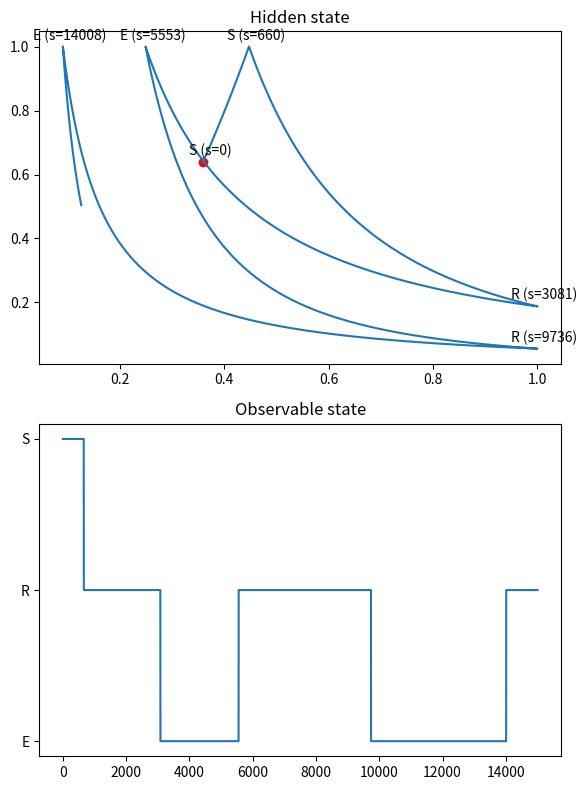

This figure's Python source:
import numpy as np
import matplotlib.pyplot as plt


class Cow:
    """One cow. At this point covers paper up to but not including 2.3"""

    def __init__(self,
                 init_hiddenstate: tuple[float, float] = None,
                 init_obsstate: str = None,
                 params: tuple[float, float, float, float] = None,
                 delta: float = 0.01):
        if init_hiddenstate is None:
            self.x = np.random.uniform(0, 1)
            self.y = np.random.uniform(0, 1)
        else:
            self.x, self.y = init_hiddenstate

        if init_obsstate is None:
            self.obs_state = np.random.choice(["E", "R", "S"])
        else:
            self.obs_state = init_obsstate

        if params is None:
            self.alpha_1 = np.random.uniform(0, 0.1)
            self.alpha_2 = np.random.uniform(0, 0.1)
            self.beta_1 = np.random.uniform(0, 0.1)
            self.beta_2 = np.random.uniform(0, 0.1)
        else:
            self.alpha_1, self.alpha_2, self.beta_1, self.beta_2 = params

        self.delta = delta  # minimum hiddenstate values before switching

    def hidden_state_derivs(self) -> tuple[float, float]:
        """Return the derivatives of the hidden state."""
        # eqns 3-5
        if self.obs_state == "E":
            dx = -self.alpha_2 * self.x
            dy = self.beta_1 * self.y
        elif self.obs_state == "R":
            dx = self.alpha_1 * self.x
            dy = -self.beta_2 * self.y
        elif self.obs_state == "S":
            dx = self.alpha_1 * self.x
            dy = self.beta_1 * self.y
        return dx, dy
    
    def update_hidden_state(self, stepsize: float = 0.01) -> None:
        """Update hidden state by taking an Euler step."""
        # assert stepsize < self.delta  # ensure we don't take too big a step
        dx, dy = self.hidden_state_derivs()
        self.x += stepsize * dx
        self.y += stepsize * dy
            
    def next_obs_state(self) -> bool:
        """Update observable state. Returns True if the state has changed."""
        # eqn 6
        if self.obs_state in ("R", "S") and self.x >= 1:
            self.obs_state = "E"
            return True
        elif self.obs_state in ("E", "S") and self.x < 1 and self.y >= 1:
            self.obs_state = "R"
            return True
        elif (self.obs_state in ("E", "R") 
              and ((self.x < 1 and self.y <= self.delta) # the leq prevents oob
                   or (self.x <= self.delta and self.y < 1))):
            self.obs_state = "S"
            return True
        else:
            return False


def simulate_one_cow():
    """Simulate one cow for 1000 steps.
    Make two plots: one of hidden state over time, one of observable state over time.
    """
    cow = Cow()
    steps = 15000
    hidden_states = np.zeros((steps, 2))
    obs_states = np.zeros(steps, dtype=int)
    state_change_idxs = [0]
    for i in range(steps):
        hidden_states[i] = cow.x, cow.y
        obs_states[i] = ["E", "R", "S"].index(cow.obs_state)
        cow.update_hidden_state()
        if cow.next_obs_state():
            print(f"State changed to {cow.obs_state} at step {i}")
            state_change_idxs.append(i)

    fig, (ax1, ax2) = plt.subplots(2, 1, figsize=(6, 8))  # Increase figure size for more vertical space
    ax1.plot(hidden_states[:, 0], hidden_states[:, 1])
    ax1.scatter(hidden_states[0, 0], hidden_states[0, 1], color='red', label='Initial State')
    for idx in state_change_idxs:
        ax1.annotate(f"{['E', 'R', 'S'][obs_states[idx]]} (s={idx})", (hidden_states[idx, 0], hidden_states[idx, 1]),
                     textcoords="offset points", xytext=(5, 5), ha='center')
    ax1.set_title("Hidden state")
    ax2.plot(obs_states)
    ax2.set_yticks([0, 1, 2])
    ax2.set_yticklabels(["E", "R", "S"])
    ax2.set_title("Observable state")
    plt.tight_layout()  # Adjust layout to increase spacing between plots
    plt.show()

if __name__ == "__main__":
    simulate_one_cow()